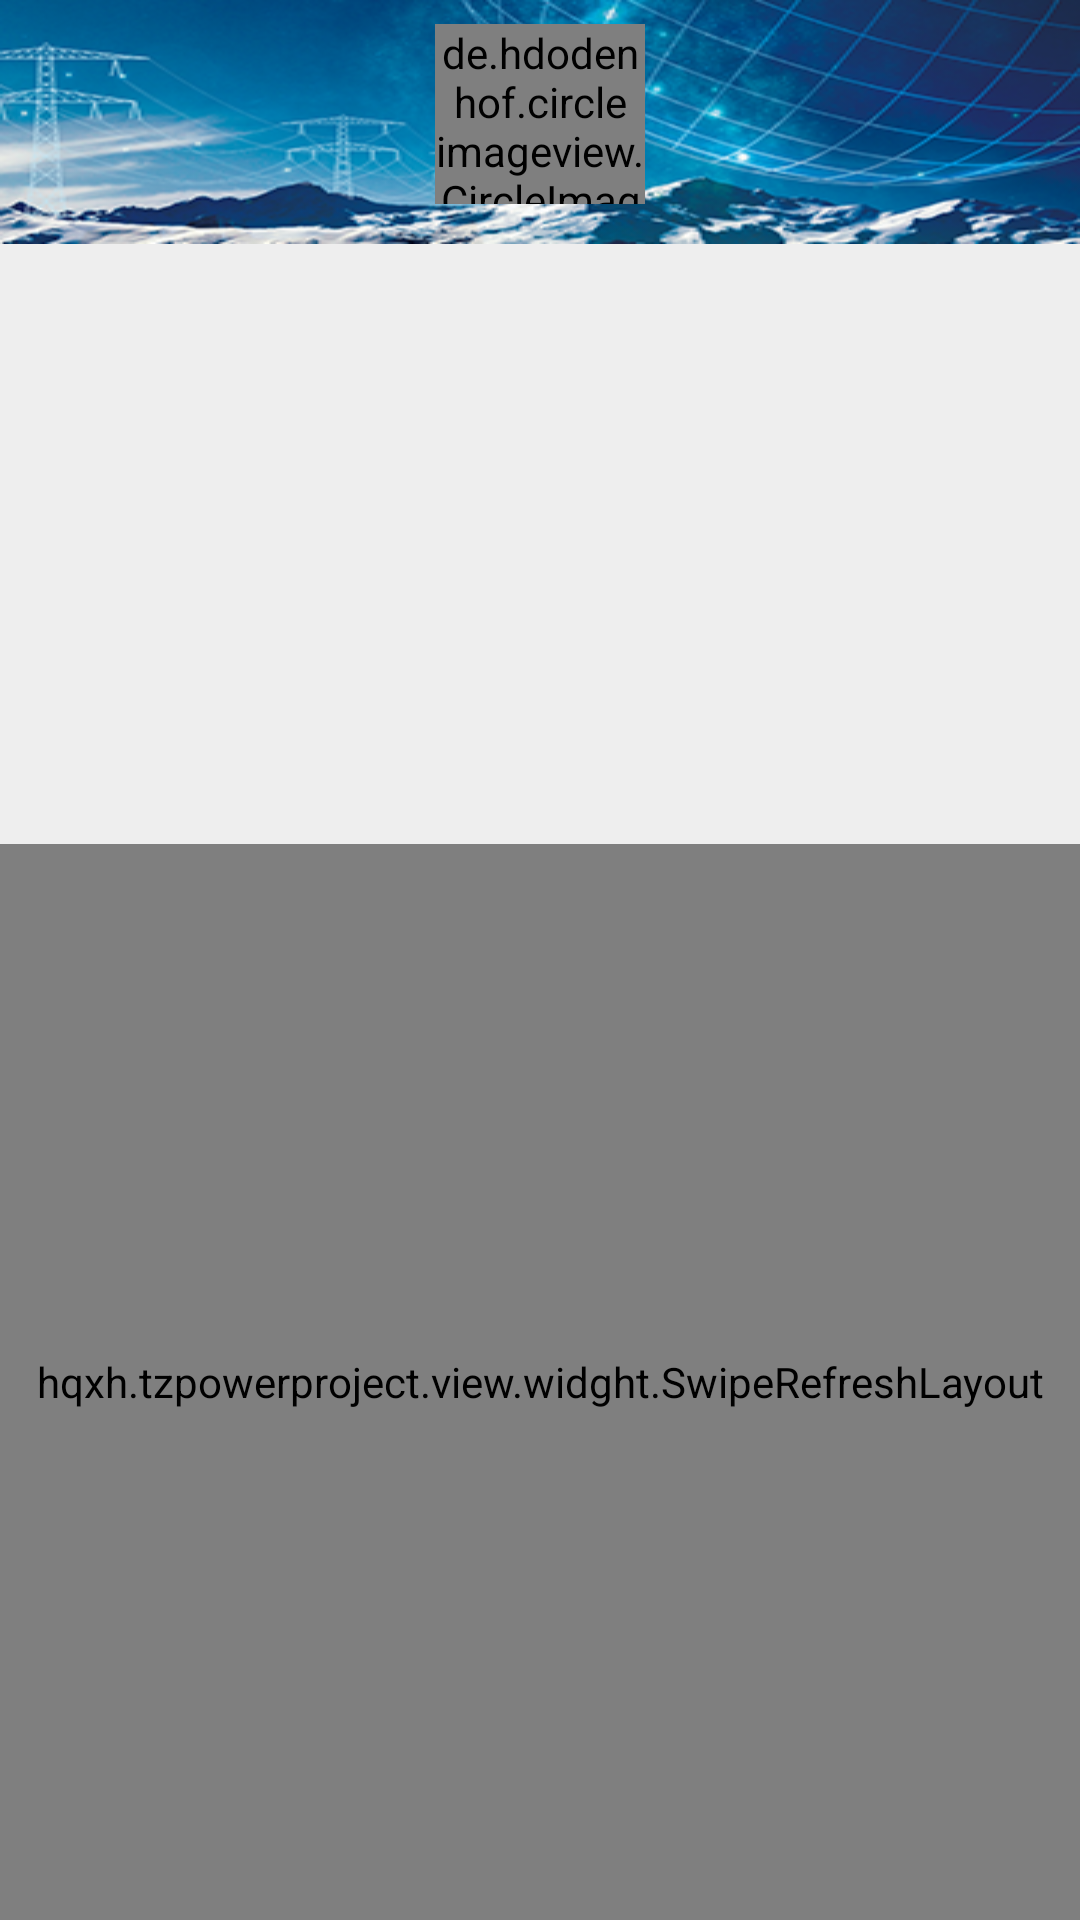

Write the Android layout XML for this screen, with the resource values it uses.
<!-- AndroidManifest.xml: application theme SampleTheme -->
<!-- res/layout/activity_main.xml -->
<LinearLayout xmlns:android="http://schemas.android.com/apk/res/android"
    xmlns:tools="http://schemas.android.com/tools"
    android:id="@+id/main_layout"
    android:layout_width="match_parent"
    android:layout_height="match_parent"
    android:orientation="vertical">

    <LinearLayout
        android:id="@+id/profile_layout"
        android:layout_width="match_parent"
        android:layout_height="wrap_content"
        android:background="@mipmap/banner"
        android:orientation="vertical"
        android:padding="8dp">

        <de.hdodenhof.circleimageview.CircleImageView
            android:id="@+id/img_member"
            android:layout_width="70dp"
            android:layout_height="60dp"
            android:layout_gravity="center"
            android:src="@mipmap/ic_launcher" />

    </LinearLayout>
    <RelativeLayout
        android:layout_width="match_parent"
        android:layout_height="200dp"
        android:background="@color/light_gray" >

        <android.support.v4.view.ViewPager
            android:id="@+id/viewpager"
            android:layout_width="match_parent"
            android:layout_height="wrap_content" />

        <LinearLayout
            android:id="@+id/points"
            android:layout_width="match_parent"
            android:layout_height="wrap_content"
            android:layout_alignParentBottom="true"
            android:gravity="center"
            android:orientation="horizontal" />
    </RelativeLayout>

    <RelativeLayout
        android:id="@+id/list_layout"
        android:layout_width="match_parent"
        android:layout_height="match_parent"
        android:background="@drawable/editsharp_03">
        <include layout="@layout/work_list"></include>
    </RelativeLayout>

</LinearLayout>
<!-- res/layout/work_list.xml (included above) -->
<?xml version="1.0" encoding="utf-8"?>
<FrameLayout xmlns:android="http://schemas.android.com/apk/res/android"
    android:layout_width="match_parent"
    android:layout_height="match_parent">


    <hqxh.tzpowerproject.view.widght.SwipeRefreshLayout
        android:id="@+id/swipe_container"
        android:layout_width="match_parent"
        android:layout_height="match_parent"
        android:layout_above="@+id/chooseitem_relativelayout"
        android:layout_below="@+id/relativeLayout_id">

        <android.support.v7.widget.RecyclerView
            android:id="@+id/recyclerView_id"
            android:layout_width="wrap_content"
            android:layout_height="match_parent"
            android:background="@color/white"></android.support.v7.widget.RecyclerView>
    </hqxh.tzpowerproject.view.widght.SwipeRefreshLayout>

    <LinearLayout
        android:id="@+id/have_not_data_id"
        android:layout_width="match_parent"
        android:layout_height="match_parent"
        android:gravity="center"
        android:visibility="gone">

        <TextView
            android:layout_width="wrap_content"
            android:layout_height="wrap_content"
            android:layout_gravity="center"
            android:text="@string/have_not_data_txt"
            android:textSize="@dimen/abc_action_bar_content_inset_material" />
    </LinearLayout>
</FrameLayout>
<!-- resources referenced by this layout -->
<resources>
  <color name="light_gray">#EEEEEE</color>
  <color name="white">#ffffff</color>
  <!-- mipmap banner: png bitmap (mipmap-hdpi, 84250 bytes) -->
  <!-- mipmap ic_launcher: png bitmap (mipmap-hdpi, 7412 bytes) -->
  <string name="have_not_data_txt">暂无相关数据</string>
  <style name="SampleTheme" parent="Theme.AppCompat.Light.NoActionBar">
          <item name="colorPrimary">@color/colorPrimary</item>
          <item name="colorPrimaryDark">@color/colorPrimaryDark</item>
          <item name="android:activityOpenEnterAnimation">@anim/in_from_right</item>
          <item name="android:activityCloseExitAnimation">@anim/out_to_right</item>
      </style>
  <color name="colorPrimary">#3F51B5</color>
  <color name="colorPrimaryDark">#303F9F</color>
</resources>
